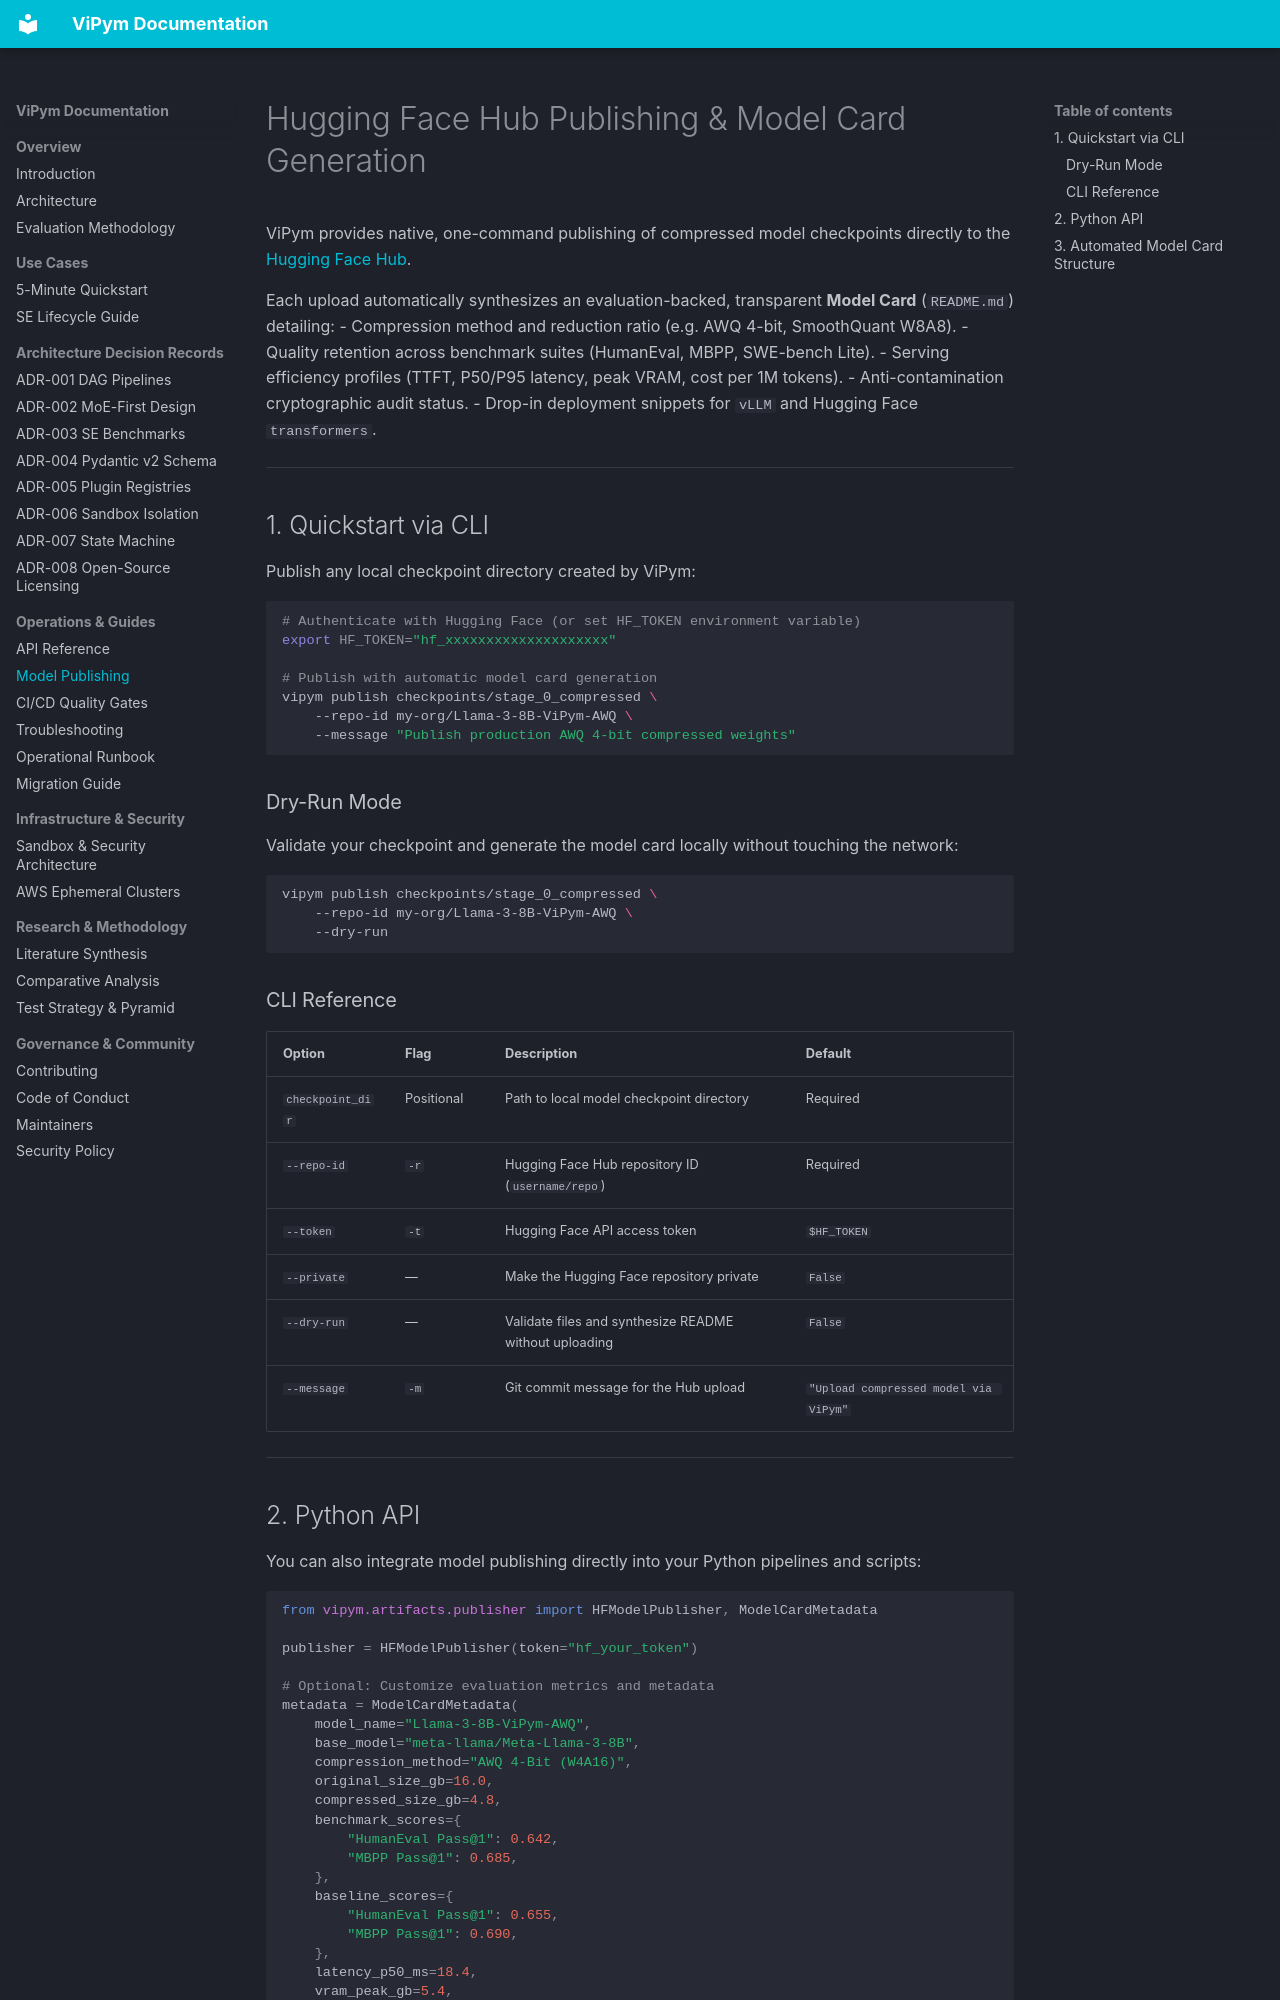

repository: vfcarida/ViPym · page: guides/publishing/index.html · generator: mkdocs

# Hugging Face Hub Publishing & Model Card Generation

ViPym provides native, one-command publishing of compressed model checkpoints directly to the [Hugging Face Hub](https://huggingface.co).

Each upload automatically synthesizes an evaluation-backed, transparent **Model Card** (`README.md`) detailing:
- Compression method and reduction ratio (e.g. AWQ 4-bit, SmoothQuant W8A8).
- Quality retention across benchmark suites (HumanEval, MBPP, SWE-bench Lite).
- Serving efficiency profiles (TTFT, P50/P95 latency, peak VRAM, cost per 1M tokens).
- Anti-contamination cryptographic audit status.
- Drop-in deployment snippets for `vLLM` and Hugging Face `transformers`.

---

## 1. Quickstart via CLI

Publish any local checkpoint directory created by ViPym:

```bash
# Authenticate with Hugging Face (or set HF_TOKEN environment variable)
export HF_TOKEN="hf_xxxxxxxxxxxxxxxxxxxx"

# Publish with automatic model card generation
vipym publish checkpoints/stage_0_compressed \
    --repo-id my-org/Llama-3-8B-ViPym-AWQ \
    --message "Publish production AWQ 4-bit compressed weights"
```

### Dry-Run Mode
Validate your checkpoint and generate the model card locally without touching the network:

```bash
vipym publish checkpoints/stage_0_compressed \
    --repo-id my-org/Llama-3-8B-ViPym-AWQ \
    --dry-run
```

### CLI Reference

| Option | Flag | Description | Default |
| :--- | :--- | :--- | :--- |
| `checkpoint_dir` | Positional | Path to local model checkpoint directory | Required |
| `--repo-id` | `-r` | Hugging Face Hub repository ID (`username/repo`) | Required |
| `--token` | `-t` | Hugging Face API access token | `$HF_TOKEN` |
| `--private` | — | Make the Hugging Face repository private | `False` |
| `--dry-run` | — | Validate files and synthesize README without uploading | `False` |
| `--message` | `-m` | Git commit message for the Hub upload | `"Upload compressed model via ViPym"` |

---
